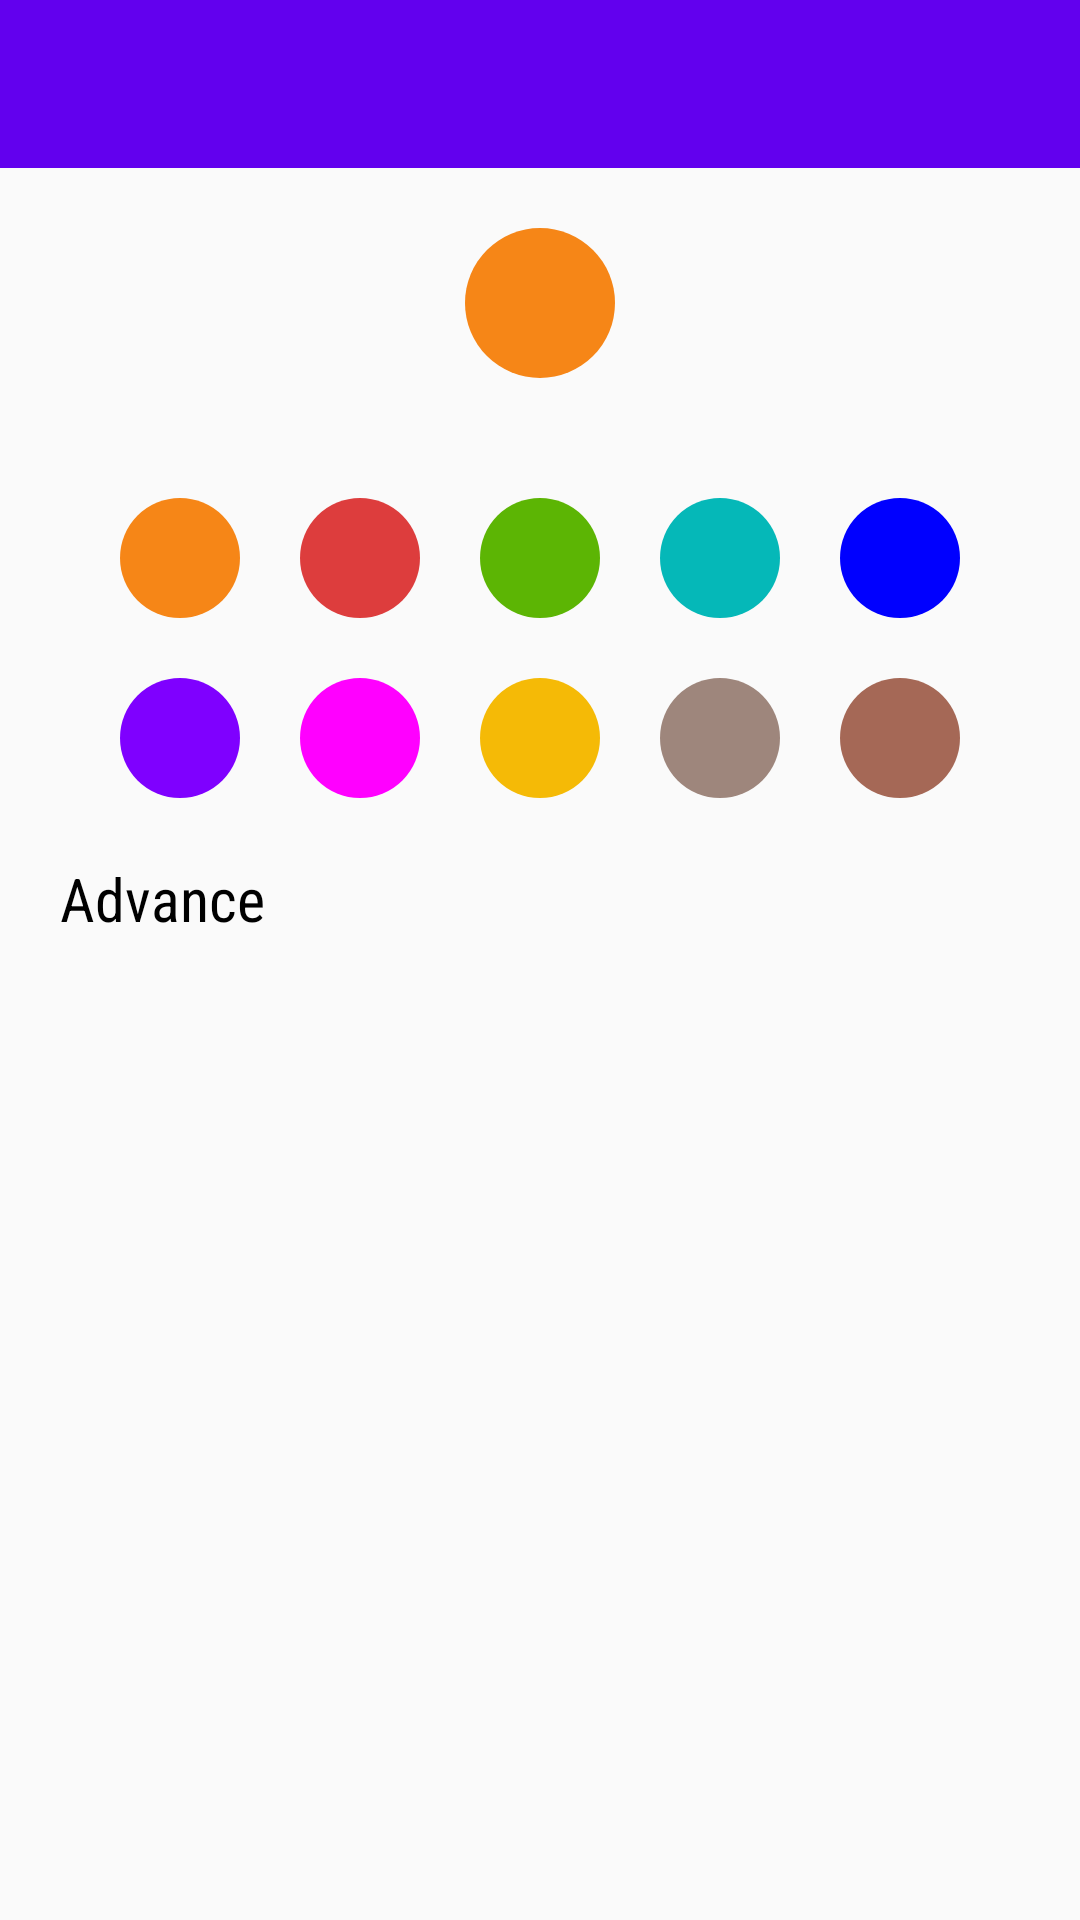

Here is an Android app screen rendered from its layout file. Give the layout XML and the strings, colors and styles it references.
<!-- AndroidManifest.xml: application theme AppTheme -->
<!-- res/layout/d_pick_color.xml -->
<?xml version="1.0" encoding="utf-8"?>
<LinearLayout xmlns:android="http://schemas.android.com/apk/res/android"
    android:orientation="vertical"
    android:layout_width="match_parent"
    android:layout_height="wrap_content"
    android:paddingBottom="25dp"
    >


    <include
        layout="@layout/d_header_1"
        />

    <LinearLayout
        android:layout_width="match_parent"
        android:layout_height="wrap_content"
        android:orientation="horizontal"
        android:gravity="center"
        android:layout_marginTop="10dp"
        >

        <ImageView
            android:id="@+id/theColor"
            style="@style/D_pickColor_image"
            android:backgroundTint="@color/orange"
            android:layout_width="50dp"
            android:layout_height="50dp"
            />

    </LinearLayout>

    <LinearLayout
        android:id="@+id/theColors"
        android:layout_width="match_parent"
        android:layout_height="wrap_content"
        android:orientation="vertical"
        >

        <LinearLayout
            android:layout_width="match_parent"
            android:layout_height="wrap_content"
            android:orientation="horizontal"
            android:gravity="center"
            android:layout_marginTop="20dp"
            >

            <ImageView
                style="@style/D_pickColor_image"
                android:backgroundTint="@color/orange"
                />
            <ImageView
                style="@style/D_pickColor_image"
                android:backgroundTint="@color/newColor1"
                />
            <ImageView
                style="@style/D_pickColor_image"
                android:backgroundTint="@color/chartreuse"
                />
            <ImageView
                style="@style/D_pickColor_image"
                android:backgroundTint="@color/cyan"
                />
            <ImageView
                style="@style/D_pickColor_image"
                android:backgroundTint="@color/blue"
                />

        </LinearLayout>

        <LinearLayout
            android:layout_width="match_parent"
            android:layout_height="wrap_content"
            android:orientation="horizontal"
            android:gravity="center"
            >

            <ImageView
                style="@style/D_pickColor_image"
                android:backgroundTint="@color/violet"
                />
            <ImageView
                style="@style/D_pickColor_image"
                android:backgroundTint="@color/magenta"
                />
            <ImageView
                style="@style/D_pickColor_image"
                android:backgroundTint="@color/newColor4"
                />
            <ImageView
                style="@style/D_pickColor_image"
                android:backgroundTint="@color/newColor11"
                />
            <ImageView
                style="@style/D_pickColor_image"
                android:backgroundTint="@color/newColor12"
                />

        </LinearLayout>

    </LinearLayout>



    <LinearLayout
        android:id="@+id/openCloseAdvanceLayout"
        android:layout_width="match_parent"
        android:layout_height="wrap_content"
        android:layout_marginHorizontal="20dp"
        android:layout_marginTop="10dp"
        >

        <TextView
            android:layout_width="wrap_content"
            android:layout_height="wrap_content"
            android:layout_weight="1"
            android:fontFamily="sans-serif-condensed"
            android:text="Advance"
            android:textColor="@color/black"
            android:textSize="20dp" />

        <ImageView
            android:id="@+id/openCloseAdvance"
            android:layout_width="wrap_content"
            android:layout_height="match_parent"
            android:background="@drawable/ic_keyboard_arrow_down_24"
            android:backgroundTint="@color/black"
            />

    </LinearLayout>



    <LinearLayout
        android:id="@+id/advanceLayout"
        android:layout_width="match_parent"
        android:layout_height="wrap_content"
        android:orientation="vertical"
        android:visibility="gone"
        >

        <LinearLayout
            android:layout_width="match_parent"
            android:layout_height="wrap_content"
            android:orientation="vertical"
            android:layout_marginVertical="15dp"
            android:layout_marginHorizontal="10dp"
            >

            <TextView
                android:id="@+id/redColorText"
                android:layout_width="match_parent"
                android:layout_height="match_parent"
                android:text="255"
                android:textSize="12sp"
                android:gravity="end"
                android:layout_marginEnd="20dp"
                android:textColor="@color/black"
                android:fontFamily="sans-serif-condensed"
                />

            <SeekBar
                android:id="@+id/redController"
                android:layout_width="match_parent"
                android:layout_height="wrap_content"
                android:progressBackgroundTint="@color/red"
                android:progressTint="@color/red"
                android:thumbTint="@color/red"
                android:progress="50"
                />


        </LinearLayout>
        <LinearLayout
            android:layout_width="match_parent"
            android:layout_height="wrap_content"
            android:orientation="vertical"
            android:layout_marginVertical="15dp"
            android:layout_marginHorizontal="10dp"
            >

            <TextView
                android:id="@+id/greenColorText"
                android:layout_width="match_parent"
                android:layout_height="match_parent"
                android:text="255"
                android:textSize="12sp"
                android:gravity="end"
                android:layout_marginEnd="20dp"
                android:textColor="@color/black"
                android:fontFamily="sans-serif-condensed"
                />

            <SeekBar
                android:id="@+id/greenController"
                android:layout_width="match_parent"
                android:layout_height="wrap_content"
                android:progressBackgroundTint="@color/green"
                android:progressTint="@color/green"
                android:thumbTint="@color/green"
                android:progress="50"
                />


        </LinearLayout>
        <LinearLayout
            android:layout_width="match_parent"
            android:layout_height="wrap_content"
            android:orientation="vertical"
            android:layout_marginVertical="15dp"
            android:layout_marginHorizontal="10dp"
            android:fontFamily="sans-serif-condensed"
            >

            <TextView
                android:id="@+id/blueColorText"
                android:layout_width="match_parent"
                android:layout_height="match_parent"
                android:text="255"
                android:textSize="12sp"
                android:gravity="end"
                android:layout_marginEnd="20dp"
                android:textColor="@color/black"
                />

            <SeekBar
                android:id="@+id/blueController"
                android:layout_width="match_parent"
                android:layout_height="wrap_content"
                android:progressBackgroundTint="@color/blue"
                android:progressTint="@color/blue"
                android:thumbTint="@color/blue"
                android:progress="50"
                />


        </LinearLayout>

    </LinearLayout>



</LinearLayout>
<!-- res/layout/d_header_1.xml (included above) -->
<?xml version="1.0" encoding="utf-8"?>
<RelativeLayout
    xmlns:android="http://schemas.android.com/apk/res/android"
    android:id="@+id/header"
    android:layout_width="match_parent"
    android:orientation="horizontal"
    android:gravity="center_vertical"
    android:layout_height="?actionBarSize"
    android:background="@color/colorPrimary"
    >

    <ImageView
        android:id="@+id/d_dismiss"
        android:layout_width="wrap_content"
        android:layout_height="match_parent"
        android:layout_marginStart="20dp"
        android:src="@drawable/ic_clear_24"
        android:tint="@color/white"
        />

    <ImageView
        android:id="@+id/d_add"
        android:layout_width="wrap_content"
        android:layout_height="match_parent"
        android:layout_marginEnd="25dp"
        android:layout_alignParentEnd="true"
        android:src="@drawable/ic_check"
        android:tint="@color/white"
        />

</RelativeLayout>
<!-- resources referenced by this layout -->
<resources>
  <color name="black">#000000</color>
  <color name="blue">#0000FF</color>
  <color name="chartreuse">#5CB504</color>
  <color name="colorPrimary">#6200EE</color>
  <color name="cyan">#05B8B8</color>
  <color name="green">#05AE05</color>
  <color name="magenta">#FF00FF</color>
  <color name="newColor1">#DD3D3D</color>
  <color name="newColor11">#9E867C</color>
  <color name="newColor12">#A56856</color>
  <color name="newColor4">#F5BA06</color>
  <color name="orange">#F68617</color>
  <color name="red">#FF0000</color>
  <color name="violet">#7F00FF</color>
  <color name="white">#ffffff</color>
  <style name="D_pickColor_image">
          <item name="android:layout_width">40dp</item>
          <item name="android:layout_height">40dp</item>
          <item name="android:background">@drawable/my_circle</item>
          <item name="android:layout_margin">10dp</item>
      </style>
  <style name="AppTheme" parent="Theme.AppCompat.Light.NoActionBar">
          
          <item name="colorPrimary">@color/colorPrimary</item>
          <item name="colorPrimaryDark">@color/colorPrimaryDark</item>
          <item name="colorAccent">@color/colorAccent</item>
      </style>
  <!-- drawable my_circle (drawable) -->
  <?xml version="1.0" encoding="utf-8"?>
  <shape
      xmlns:android="http://schemas.android.com/apk/res/android"
      android:shape="oval">
  
      <solid
          android:color="@color/addCircle"/>
  
      <size
          android:width="120dp"
          android:height="120dp"/>
  </shape>
  <color name="colorPrimaryDark">#3700B3</color>
  <color name="colorAccent">#03DAC5</color>
  <color name="addCircle">#C318D6</color>
</resources>
